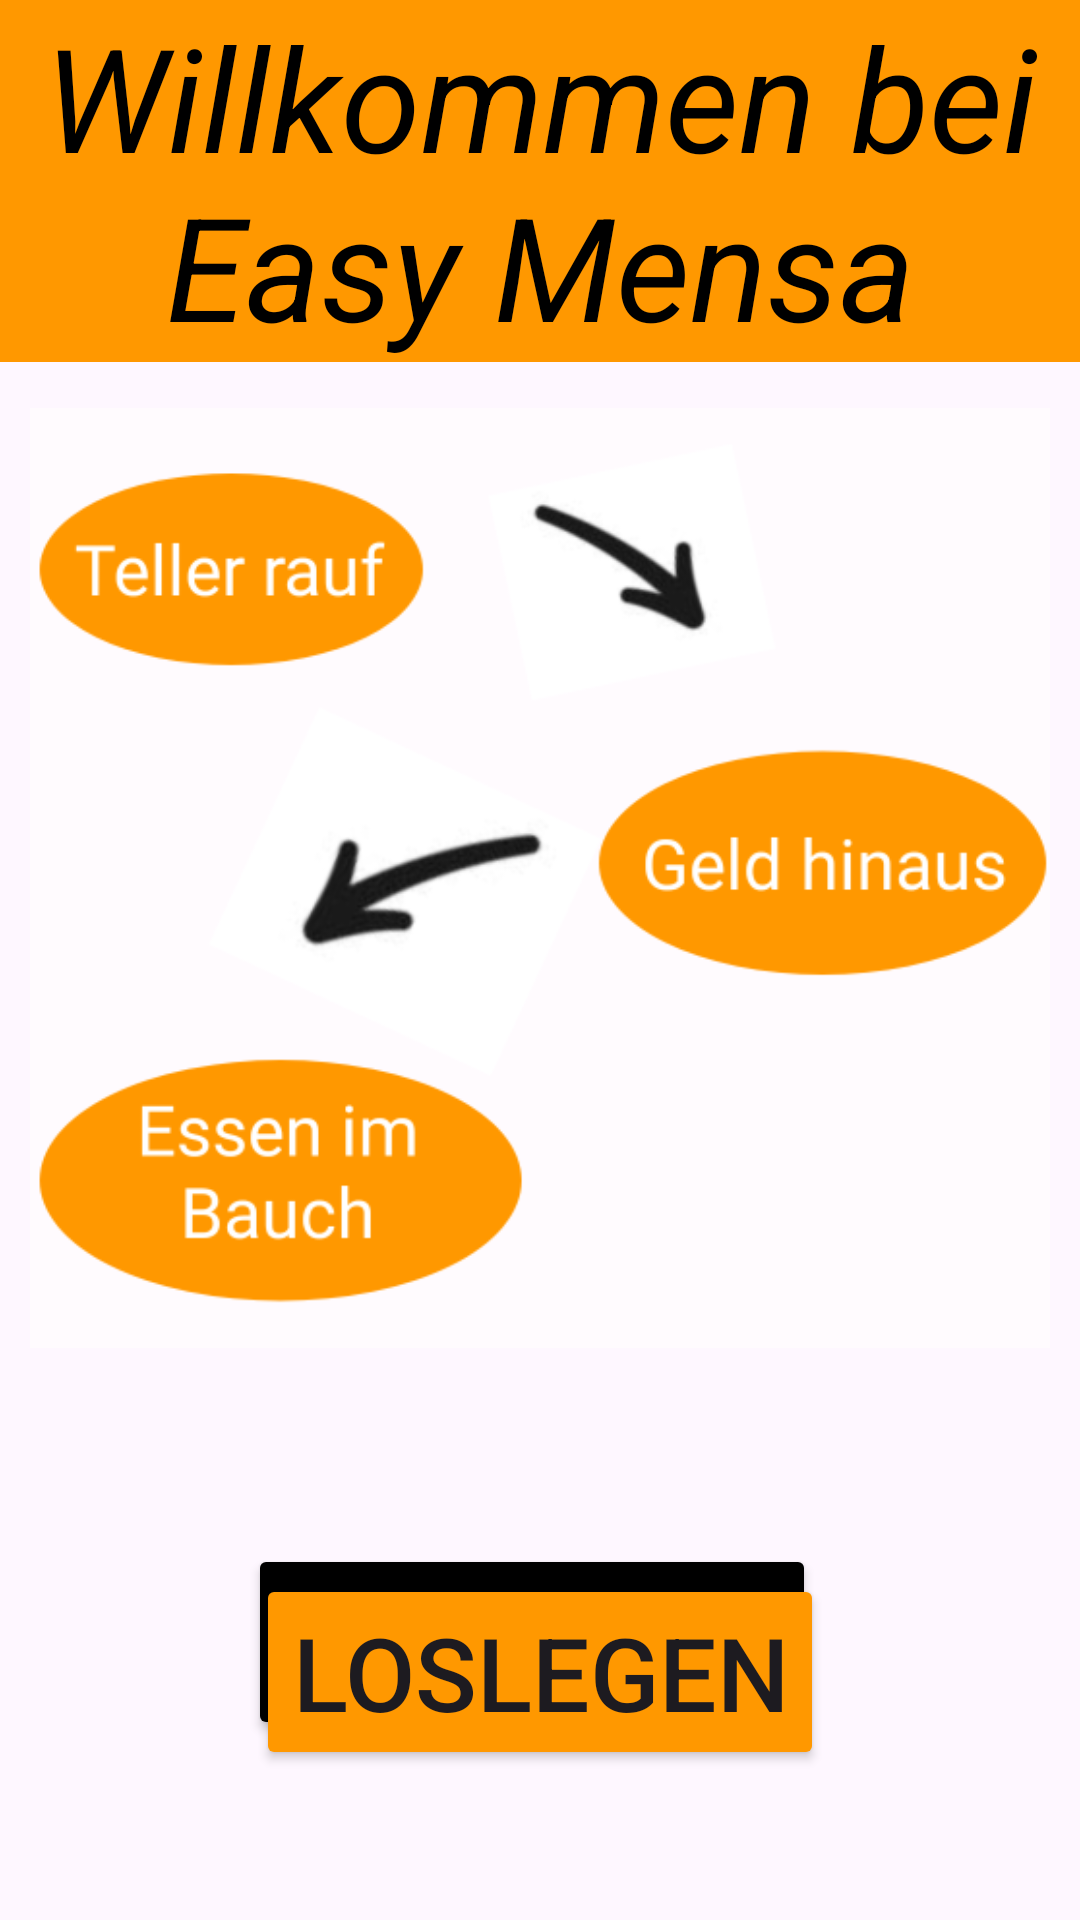

The Android layout XML behind this screen, and the referenced resources:
<!-- AndroidManifest.xml: application theme Base.Theme.MensaHAWNew -->
<!-- res/layout/activity_start.xml -->
<?xml version="1.0" encoding="utf-8"?>
<androidx.constraintlayout.widget.ConstraintLayout xmlns:android="http://schemas.android.com/apk/res/android"
    xmlns:app="http://schemas.android.com/apk/res-auto"
    xmlns:tools="http://schemas.android.com/tools"
    android:layout_width="match_parent"
    android:layout_height="match_parent"
    tools:context=".view.StartActivity"
    tools:layout_editor_absoluteX="-21dp"
    tools:layout_editor_absoluteY="1dp">

    <TextView
        android:id="@+id/welcomeText"
        android:layout_width="wrap_content"
        android:layout_height="0dp"
        android:background="#FF9800"
        android:text="@string/wilkommen_bei_easy_mensa"
        android:textAlignment="center"
        android:textColor="@color/black"
        android:textSize="48sp"
        android:textStyle="italic"
        app:layout_constraintEnd_toEndOf="parent"
        app:layout_constraintHorizontal_bias="1.0"
        app:layout_constraintStart_toStartOf="parent"
        app:layout_constraintTop_toTopOf="parent" />

    <Button
        android:id="@+id/startingbuttonshadow"
        android:layout_width="wrap_content"
        android:layout_height="wrap_content"
        android:layout_marginBottom="60dp"
        android:backgroundTint="#000000"
        android:text="@string/loslegen"
        android:textAlignment="center"
        android:textSize="34sp"
        app:layout_constraintBottom_toBottomOf="parent"
        app:layout_constraintEnd_toEndOf="parent"
        app:layout_constraintHorizontal_bias="0.485"
        app:layout_constraintStart_toStartOf="parent" />

    <Button
        android:id="@+id/startingbutton"
        android:layout_width="wrap_content"
        android:layout_height="wrap_content"
        android:layout_marginBottom="50dp"
        android:backgroundTint="#FF9800"
        android:text="@string/loslegen"
        android:textAlignment="center"
        android:textSize="34sp"
        app:layout_constraintBottom_toBottomOf="parent"
        app:layout_constraintEnd_toEndOf="parent"
        app:layout_constraintStart_toStartOf="parent" />

    <TextView
        android:id="@+id/textView5"
        android:layout_width="wrap_content"
        android:layout_height="wrap_content"
        android:background="#FF9800"
        app:layout_constraintBottom_toBottomOf="parent"
        app:layout_constraintEnd_toEndOf="parent"
        app:layout_constraintStart_toStartOf="parent"
        app:layout_constraintTop_toTopOf="@+id/welcomeText" />

    <Button
        android:id="@+id/toscannerbutton"
        android:layout_width="0dp"
        android:layout_height="wrap_content"
        android:layout_marginStart="60dp"
        android:layout_marginTop="32dp"
        android:layout_marginEnd="60dp"
        android:background="#00FFFFFF"
        android:backgroundTint="#FFFFFF"
        app:layout_constraintEnd_toEndOf="parent"
        app:layout_constraintHorizontal_bias="0.428"
        app:layout_constraintStart_toStartOf="parent"
        app:layout_constraintTop_toTopOf="@+id/welcomeText" />

    <androidx.constraintlayout.widget.Group
        android:layout_width="wrap_content"
        android:layout_height="wrap_content" />

    <androidx.constraintlayout.widget.Group
        android:id="@+id/group"
        android:layout_width="wrap_content"
        android:layout_height="wrap_content" />

    <ImageView
        android:id="@+id/imageView3"
        android:layout_width="0dp"
        android:layout_height="0dp"
        android:layout_marginStart="10dp"
        android:layout_marginEnd="10dp"
        android:layout_marginBottom="50dp"
        app:layout_constraintBottom_toTopOf="@+id/startingbuttonshadow"
        app:layout_constraintEnd_toEndOf="parent"
        app:layout_constraintStart_toStartOf="parent"
        app:layout_constraintTop_toBottomOf="@+id/welcomeText"
        app:srcCompat="@drawable/journey" />

</androidx.constraintlayout.widget.ConstraintLayout>
<!-- resources referenced by this layout -->
<resources>
  <!-- drawable journey: png bitmap (drawable, 33315 bytes) -->
  <string name="loslegen">Loslegen</string>
  <string name="wilkommen_bei_easy_mensa">Willkommen bei Easy Mensa</string>
  <style name="Base.Theme.MensaHAWNew" parent="Theme.Material3.DayNight.NoActionBar">
          
          
          <item name="android:forceDarkAllowed">false</item>
      </style>
  <!-- not gathered from this repository: default colours our renderer supplied (Android Studio template values) -->
  <color name="black">#FF000000</color>
</resources>
